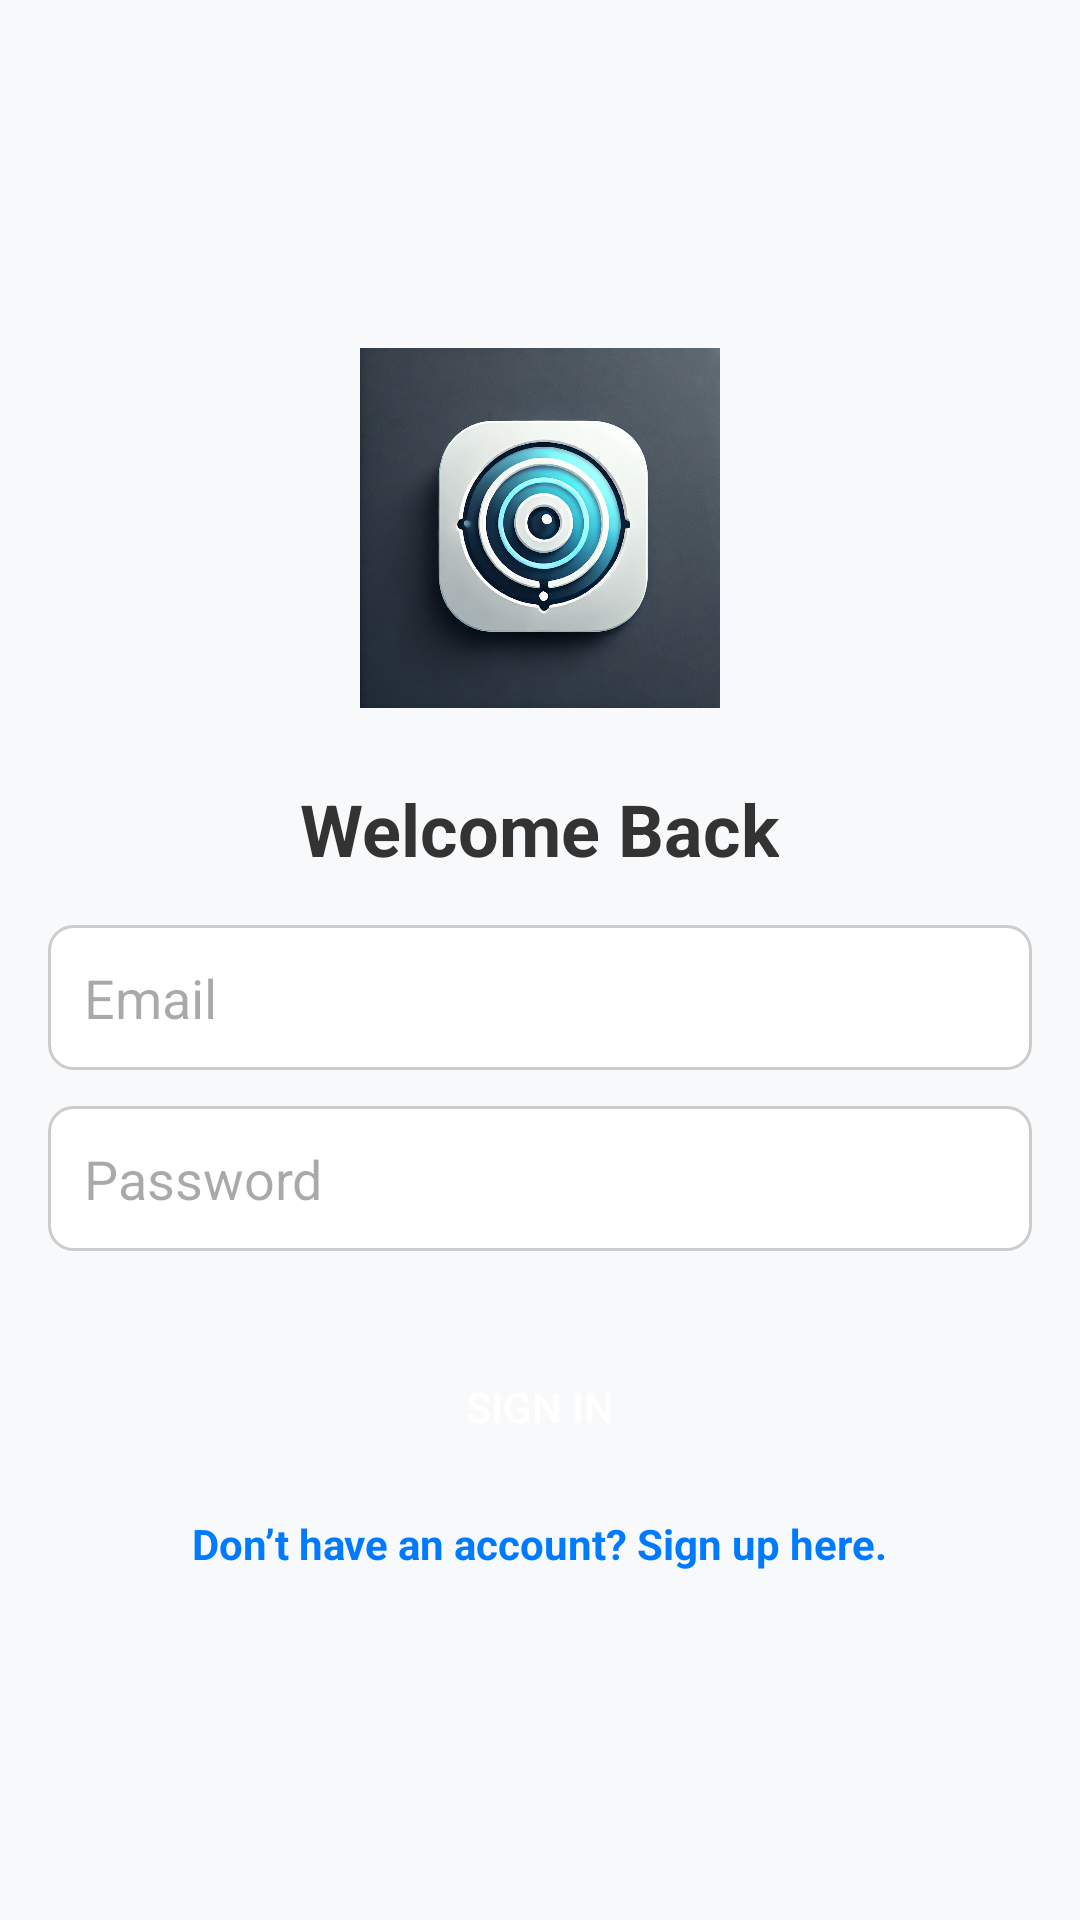

The Android layout XML behind this screen, and the referenced resources:
<!-- AndroidManifest.xml: application theme Theme.DeepFocus -->
<!-- res/layout/activity_sign_in.xml -->
<?xml version="1.0" encoding="utf-8"?>
<LinearLayout
    xmlns:android="http://schemas.android.com/apk/res/android"
    android:layout_width="match_parent"
    android:layout_height="match_parent"
    android:orientation="vertical"
    android:padding="16dp"
    android:gravity="center"
    android:background="#F8F9FA">

    
    <ImageView
        android:id="@+id/appLogo"
        android:layout_width="120dp"
        android:layout_height="120dp"
        android:src="@drawable/logo"
        android:contentDescription="App Logo"
        android:layout_gravity="center_horizontal"
        android:layout_marginBottom="24dp" />

    
    <TextView
        android:id="@+id/title"
        android:layout_width="wrap_content"
        android:layout_height="wrap_content"
        android:text="Welcome Back"
        android:textSize="24sp"
        android:textStyle="bold"
        android:textColor="#333333"
        android:layout_gravity="center_horizontal"
        android:layout_marginBottom="16dp" />

    
    <EditText
        android:id="@+id/emailInput"
        android:layout_width="match_parent"
        android:layout_height="wrap_content"
        android:hint="Email"
        android:inputType="textEmailAddress"
        android:padding="12dp"
        android:background="@drawable/rounded_edittext"
        android:textColor="#000"
        android:layout_marginBottom="12dp" />

    
    <EditText
        android:id="@+id/passwordInput"
        android:layout_width="match_parent"
        android:layout_height="wrap_content"
        android:hint="Password"
        android:inputType="textPassword"
        android:padding="12dp"
        android:background="@drawable/rounded_edittext"
        android:textColor="#000"
        android:layout_marginBottom="12dp" />

    
    <Button
        android:id="@+id/signInBtn"
        android:layout_width="match_parent"
        android:layout_height="wrap_content"
        android:text="Sign In"
        android:backgroundTint="#4CAF50"
        android:textColor="#fff"
        android:layout_marginTop="16dp"
        android:padding="14dp"
        android:background="@drawable/rounded_button" />

    
    <TextView
        android:id="@+id/signUpLink"
        android:layout_width="wrap_content"
        android:layout_height="wrap_content"
        android:text="Don’t have an account? Sign up here."
        android:textColor="#007BFF"
        android:layout_gravity="center_horizontal"
        android:layout_marginTop="12dp"
        android:textStyle="bold" />

</LinearLayout>
<!-- resources referenced by this layout -->
<resources>
  <!-- drawable logo: webp bitmap (drawable, 182232 bytes) -->
  <!-- drawable rounded_edittext (drawable) -->
  <shape xmlns:android="http://schemas.android.com/apk/res/android">
      <solid android:color="#FFF"/>
      <corners android:radius="8dp"/>
      <stroke android:width="1dp" android:color="#CCCCCC"/>
  </shape>
  <style name="Theme.DeepFocus" parent="Base.Theme.DeepFocus" />
  <style name="Base.Theme.DeepFocus" parent="Theme.Material3.Light.NoActionBar">
          
          
      </style>
</resources>
